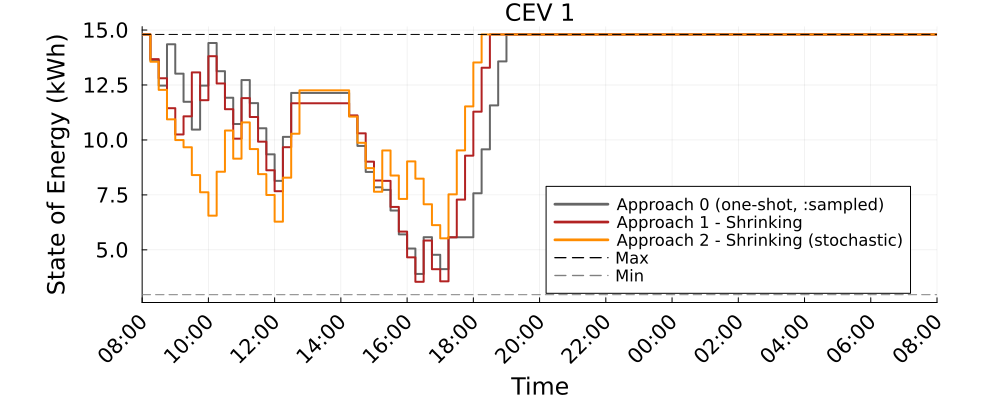

Source data for this figure (header and first rows):
Time_Period, CEV_1_A0_kWh, CEV_1_A1S_kWh, CEV_1_A2S_kWh
1, 14.8, 14.8, 14.8
2, 13.61, 13.68, 13.56
3, 12.47, 12.81, 12.28
4, 14.35, 11.45, 10.94
5, 13.02, 10.25, 9.996
6, 11.74, 11.07, 9.667
7, 10.47, 13.07, 8.403
8, 12.47, 11.81, 7.619
9, 14.41, 13.81, 6.554
10, 13.13, 12.57, 8.554
11, 11.92, 11.4, 10.43
12, 10.73, 10.06, 9.147
13, 12.73, 11.9, 10.8
14, 11.68, 11.04, 9.584
15, 10.53, 9.922, 8.446
16, 9.346, 8.619, 7.496
17, 8.139, 7.67, 6.283
18, 10.14, 9.67, 8.283
19, 12.14, 11.67, 10.28
20, 12.14, 11.67, 12.26
21, 12.14, 11.67, 12.26
22, 12.14, 11.67, 12.26
23, 12.14, 11.67, 12.26
24, 12.14, 11.67, 12.26
25, 12.14, 11.67, 12.26
26, 11.09, 11.12, 11.06
27, 9.729, 10.3, 9.871
28, 8.546, 9.013, 8.716
29, 7.846, 8.153, 7.644
30, 7.729, 8.138, 9.522
31, 6.787, 6.952, 8.381
32, 5.704, 5.829, 7.316
33, 5.059, 4.66, 9.023
34, 3.905, 3.548, 8.239
35, 5.577, 5.423, 7.075
36, 4.776, 4.12, 6.125
37, 4.123, 3.569, 5.525
38, 5.573, 5.569, 7.525
39, 5.573, 7.286, 9.525
40, 5.573, 9.286, 11.53
41, 7.573, 11.29, 13.53
42, 9.573, 13.29, 14.8
43, 11.57, 14.8, 14.8
44, 13.57, 14.8, 14.8
45, 14.8, 14.8, 14.8
46, 14.8, 14.8, 14.8
47, 14.8, 14.8, 14.8
48, 14.8, 14.8, 14.8
49, 14.8, 14.8, 14.8
50, 14.8, 14.8, 14.8
51, 14.8, 14.8, 14.8
52, 14.8, 14.8, 14.8
53, 14.8, 14.8, 14.8
54, 14.8, 14.8, 14.8
55, 14.8, 14.8, 14.8
56, 14.8, 14.8, 14.8
57, 14.8, 14.8, 14.8
58, 14.8, 14.8, 14.8
59, 14.8, 14.8, 14.8
60, 14.8, 14.8, 14.8
... 37 more rows
